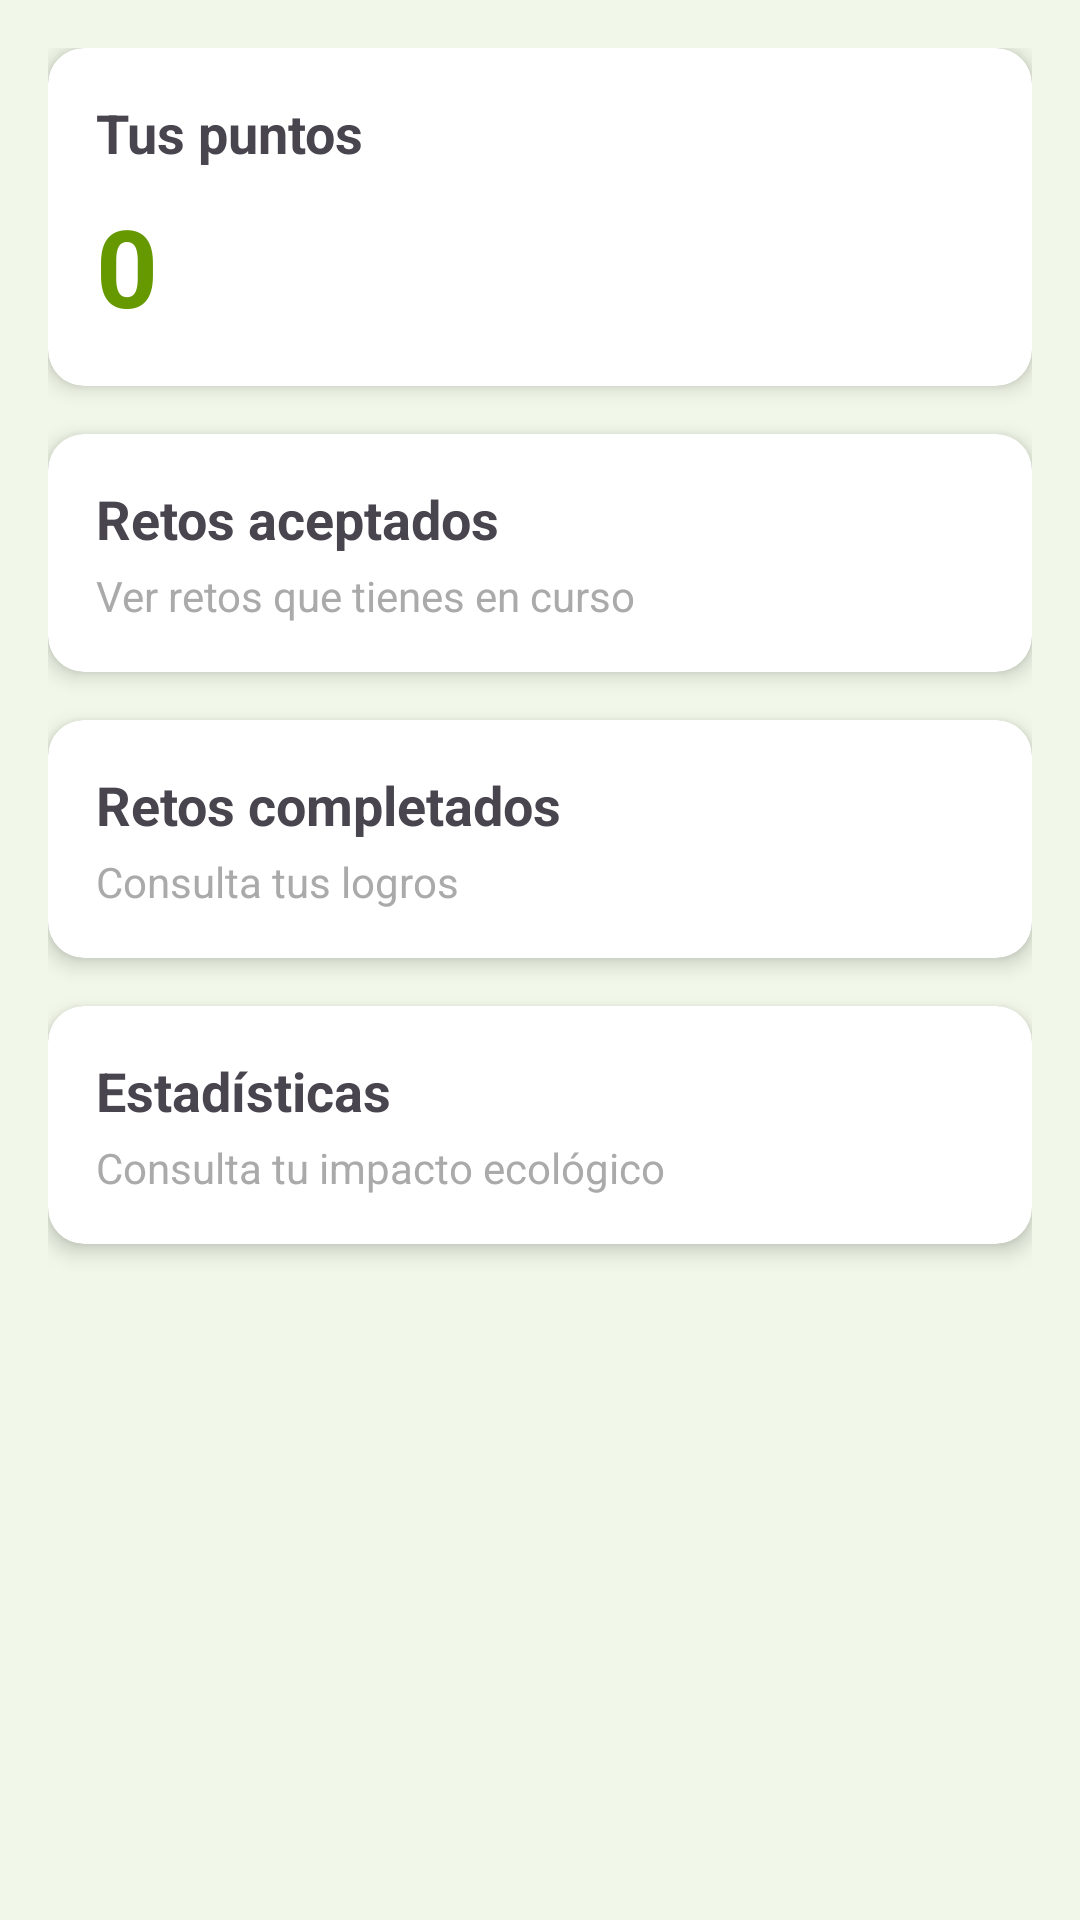

This screen was rendered from an Android layout file. Write that file and the resources it references.
<!-- AndroidManifest.xml: application theme Theme.EcoHabitsRewards -->
<!-- res/layout/fragment_home.xml -->
<?xml version="1.0" encoding="utf-8"?>
<ScrollView xmlns:android="http://schemas.android.com/apk/res/android"
    xmlns:app="http://schemas.android.com/apk/res-auto"
    android:layout_width="match_parent"
    android:layout_height="match_parent"
    android:padding="16dp">

    <LinearLayout
        android:layout_width="match_parent"
        android:layout_height="wrap_content"
        android:orientation="vertical"
        android:gravity="center_horizontal"
        android:spacing="16dp">

        
        <androidx.cardview.widget.CardView
            android:id="@+id/cardPoints"
            android:layout_width="match_parent"
            android:layout_height="wrap_content"
            android:layout_marginBottom="16dp"
            app:cardElevation="4dp"
            app:cardCornerRadius="12dp">

            <LinearLayout
                android:layout_width="match_parent"
                android:layout_height="wrap_content"
                android:orientation="vertical"
                android:padding="16dp">

                <TextView
                    android:id="@+id/tvTitlePoints"
                    android:layout_width="wrap_content"
                    android:layout_height="wrap_content"
                    android:text="Tus puntos"
                    android:textSize="18sp"
                    android:textStyle="bold" />

                <TextView
                    android:id="@+id/tvPoints"
                    android:layout_width="wrap_content"
                    android:layout_height="wrap_content"
                    android:text="0"
                    android:textSize="36sp"
                    android:textColor="@android:color/holo_green_dark"
                    android:textStyle="bold"
                    android:layout_marginTop="8dp"/>
            </LinearLayout>
        </androidx.cardview.widget.CardView>

        
        <androidx.cardview.widget.CardView
            android:id="@+id/cardAccepted"
            android:layout_width="match_parent"
            android:layout_height="wrap_content"
            android:layout_marginBottom="16dp"
            app:cardElevation="4dp"
            app:cardCornerRadius="12dp">

            <LinearLayout
                android:layout_width="match_parent"
                android:layout_height="wrap_content"
                android:orientation="vertical"
                android:padding="16dp">

                <TextView
                    android:layout_width="wrap_content"
                    android:layout_height="wrap_content"
                    android:text="Retos aceptados"
                    android:textSize="18sp"
                    android:textStyle="bold" />

                <TextView
                    android:id="@+id/tvAcceptedDesc"
                    android:layout_width="wrap_content"
                    android:layout_height="wrap_content"
                    android:text="Ver retos que tienes en curso"
                    android:textColor="@android:color/darker_gray"
                    android:layout_marginTop="4dp"/>
            </LinearLayout>
        </androidx.cardview.widget.CardView>

        
        <androidx.cardview.widget.CardView
            android:id="@+id/cardCompleted"
            android:layout_width="match_parent"
            android:layout_height="wrap_content"
            android:layout_marginBottom="16dp"
            app:cardElevation="4dp"
            app:cardCornerRadius="12dp">

            <LinearLayout
                android:layout_width="match_parent"
                android:layout_height="wrap_content"
                android:orientation="vertical"
                android:padding="16dp">

                <TextView
                    android:layout_width="wrap_content"
                    android:layout_height="wrap_content"
                    android:text="Retos completados"
                    android:textSize="18sp"
                    android:textStyle="bold" />

                <TextView
                    android:id="@+id/tvCompletedDesc"
                    android:layout_width="wrap_content"
                    android:layout_height="wrap_content"
                    android:text="Consulta tus logros"
                    android:textColor="@android:color/darker_gray"
                    android:layout_marginTop="4dp"/>
            </LinearLayout>
        </androidx.cardview.widget.CardView>

        
        <androidx.cardview.widget.CardView
            android:id="@+id/cardStats"
            android:layout_width="match_parent"
            android:layout_height="wrap_content"
            android:layout_marginBottom="16dp"
            app:cardElevation="4dp"
            app:cardCornerRadius="12dp">

            <LinearLayout
                android:layout_width="match_parent"
                android:layout_height="wrap_content"
                android:orientation="vertical"
                android:padding="16dp">

                <TextView
                    android:layout_width="wrap_content"
                    android:layout_height="wrap_content"
                    android:text="Estadísticas"
                    android:textSize="18sp"
                    android:textStyle="bold" />

                <TextView
                    android:id="@+id/tvStatsDesc"
                    android:layout_width="wrap_content"
                    android:layout_height="wrap_content"
                    android:text="Consulta tu impacto ecológico"
                    android:textColor="@android:color/darker_gray"
                    android:layout_marginTop="4dp"/>
            </LinearLayout>
        </androidx.cardview.widget.CardView>

    </LinearLayout>
</ScrollView>
<!-- resources referenced by this layout -->
<resources>
  <style name="Theme.EcoHabitsRewards" parent="Theme.Material3.DayNight.NoActionBar">
          
          <item name="colorPrimary">@color/green_primary</item>
          <item name="colorOnPrimary">@color/white</item>
          <item name="colorPrimaryContainer">@color/green_secondary</item>
  
          
          <item name="colorSecondary">@color/green_secondary</item>
          <item name="colorOnSecondary">@color/black</item>
  
          
          <item name="android:windowBackground">@color/background_light</item>
          <item name="android:statusBarColor">@color/green_primary_dark</item>
          <item name="android:navigationBarColor">@color/green_primary</item>
  
          
          <item name="colorSurface">@color/white</item>
          <item name="colorOnSurface">@color/text_dark</item>
          <item name="colorOutline">@color/gray_light</item>
  
          <item name="android:forceDarkAllowed" tools:targetApi="29">false</item>
      </style>
  <color name="green_primary">#4CAF50</color>
  <color name="white">#FFFFFF</color>
  <color name="green_secondary">#81C784</color>
  <color name="black">#000000</color>
  <color name="background_light">#F1F8E9</color>
  <color name="green_primary_dark">#388E3C</color>
  <color name="text_dark">#2E7D32</color>
  <color name="gray_light">#E0E0E0</color>
</resources>
